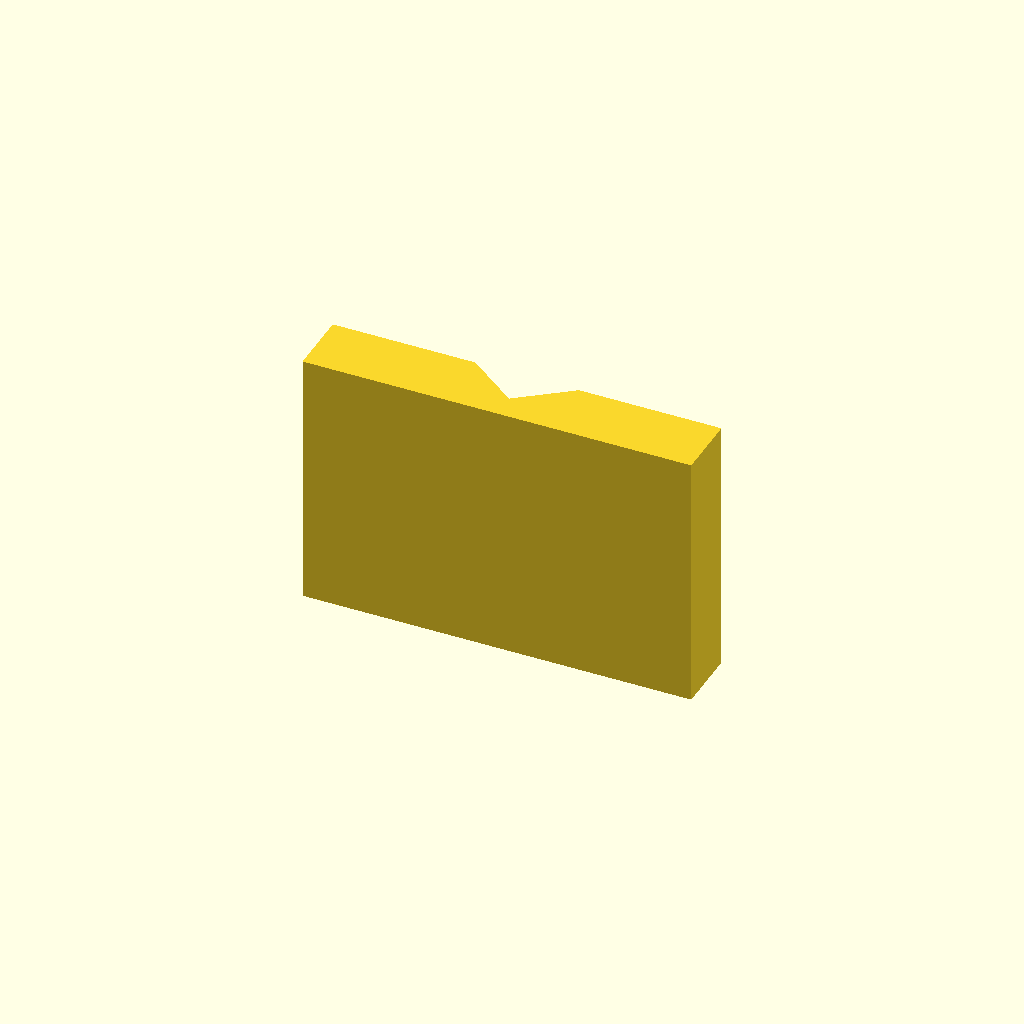
Cell 1: rendered with the file's own defaults.
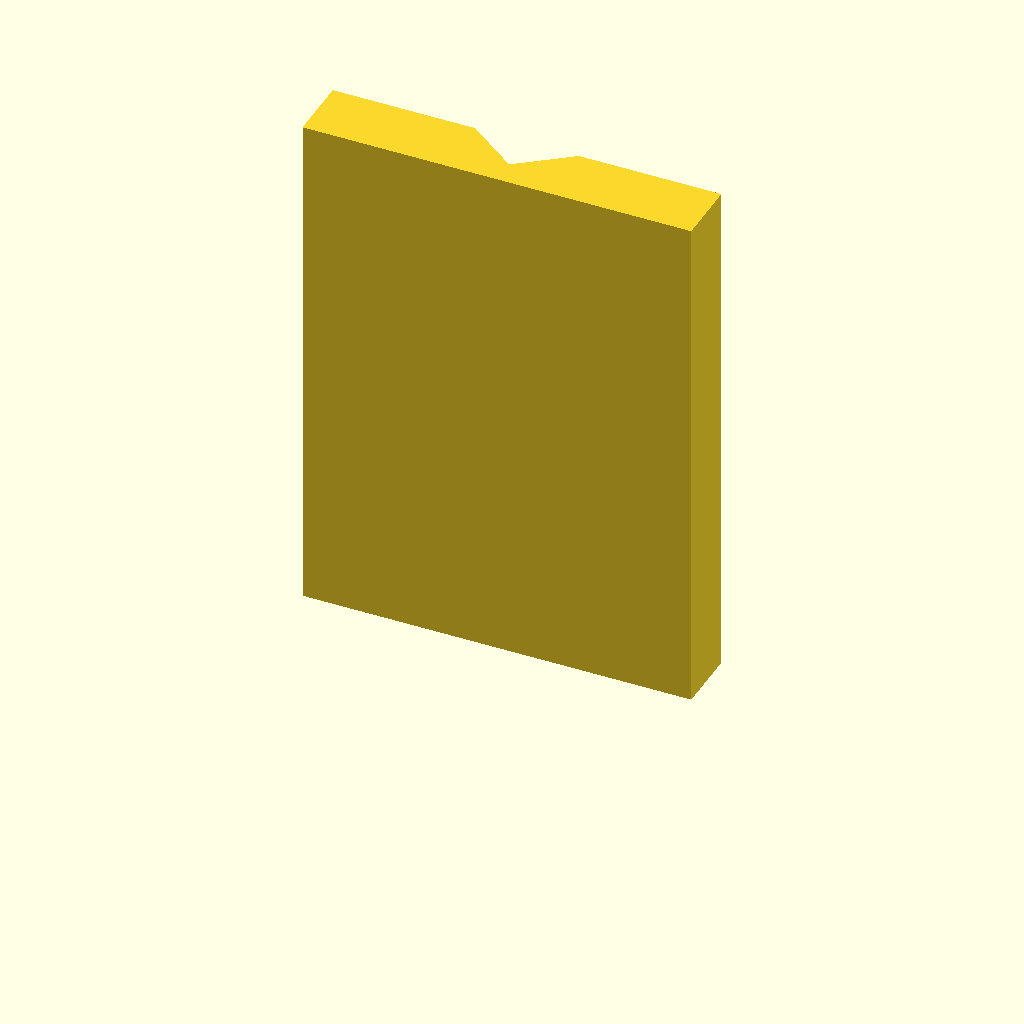
Cell 2: the same model with plate_t = 80.
All cells are drawn from one camera (rotation 55°, 0°, 25°, orthographic, colour scheme Cornfield), so only the parameter changes between them.
OpenSCAD source file optional_data/data/sketch2/vguides/part_0146.scad:
$fn = 32;

// ----------------------------------------------------------------------
// V guide rail: vway, 60 mm wide
// ----------------------------------------------------------------------

// --- parameters (mm) ---
rail_w = 60;              // rail width, X
base_t = 10;              // base plate thickness
v_depth = 6;              // V feature depth / height
v_half_w = 8;             // half width of the V at the base face
plate_t = 40;             // rail length, Z (the extrusion height)

profile = [[0, 0], [60, 0], [60, 10], [38, 10], [30, 4], [22, 10], [0, 10]];  // primary outline, 7 points, counter clockwise

// --- the one profile operation ---
linear_extrude(height = plate_t) polygon(points = profile);
Customizer parameters (derived from the source; name, type, default, range or options):
rail_w: number, default 60
base_t: number, default 10
v_depth: number, default 6
v_half_w: number, default 8
plate_t: number, default 40
